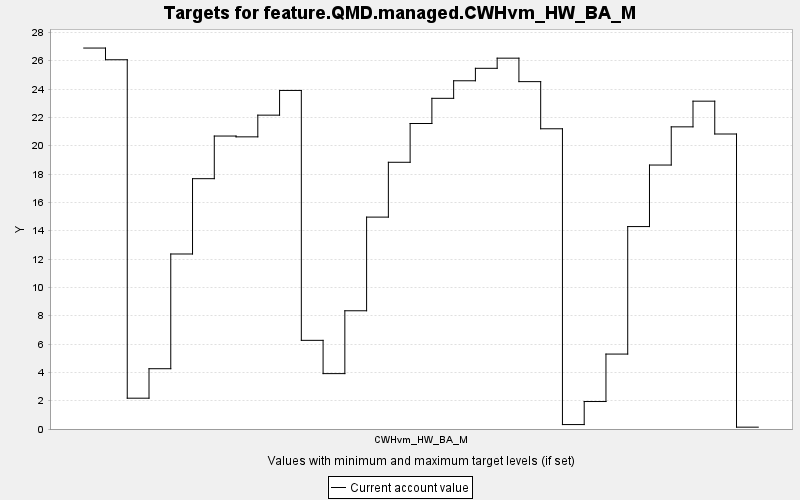

Source data for this figure (header and first rows):
TARGET, PERIOD, YEAR, PERIODWIDTH, MINIMUM, MAXIMUM, MINWEIGHT, MAXWEIGHT, CURRENT, SUMMARY
feature.QMD.managed.CWHvm_HW_BA_M, 0, 0, 10.0, 0.0, 10000, 1.0, 1.0, 26.89, 0.0
feature.QMD.managed.CWHvm_HW_BA_M, 1, 10, 10.0, 0.0, 10000, 1.0, 1.0, 26.07, 0.0
feature.QMD.managed.CWHvm_HW_BA_M, 2, 20, 10.0, 0.0, 10000, 1.0, 1.0, 2.175, 0.0
feature.QMD.managed.CWHvm_HW_BA_M, 3, 30, 10.0, 0.0, 10000, 1.0, 1.0, 4.256, 0.0
feature.QMD.managed.CWHvm_HW_BA_M, 4, 40, 10.0, 0.0, 10000, 1.0, 1.0, 12.35, 0.0
feature.QMD.managed.CWHvm_HW_BA_M, 5, 50, 10.0, 0.0, 10000, 1.0, 1.0, 17.67, 0.0
feature.QMD.managed.CWHvm_HW_BA_M, 6, 60, 10.0, 0.0, 10000, 1.0, 1.0, 20.68, 0.0
feature.QMD.managed.CWHvm_HW_BA_M, 7, 70, 10.0, 0.0, 10000, 1.0, 1.0, 20.62, 0.0
feature.QMD.managed.CWHvm_HW_BA_M, 8, 80, 10.0, 0.0, 10000, 1.0, 1.0, 22.16, 0.0
feature.QMD.managed.CWHvm_HW_BA_M, 9, 90, 10.0, 0.0, 10000, 1.0, 1.0, 23.9, 0.0
feature.QMD.managed.CWHvm_HW_BA_M, 10, 100, 10.0, 0.0, 10000, 1.0, 1.0, 6.259, 0.0
feature.QMD.managed.CWHvm_HW_BA_M, 11, 110, 10.0, 0.0, 10000, 1.0, 1.0, 3.91, 0.0
feature.QMD.managed.CWHvm_HW_BA_M, 12, 120, 10.0, 0.0, 10000, 1.0, 1.0, 8.347, 0.0
feature.QMD.managed.CWHvm_HW_BA_M, 13, 130, 10.0, 0.0, 10000, 1.0, 1.0, 14.96, 0.0
feature.QMD.managed.CWHvm_HW_BA_M, 14, 140, 10.0, 0.0, 10000, 1.0, 1.0, 18.83, 0.0
feature.QMD.managed.CWHvm_HW_BA_M, 15, 150, 10.0, 0.0, 10000, 1.0, 1.0, 21.57, 0.0
feature.QMD.managed.CWHvm_HW_BA_M, 16, 160, 10.0, 0.0, 10000, 1.0, 1.0, 23.34, 0.0
feature.QMD.managed.CWHvm_HW_BA_M, 17, 170, 10.0, 0.0, 10000, 1.0, 1.0, 24.58, 0.0
feature.QMD.managed.CWHvm_HW_BA_M, 18, 180, 10.0, 0.0, 10000, 1.0, 1.0, 25.46, 0.0
feature.QMD.managed.CWHvm_HW_BA_M, 19, 190, 10.0, 0.0, 10000, 1.0, 1.0, 26.18, 0.0
feature.QMD.managed.CWHvm_HW_BA_M, 20, 200, 10.0, 0.0, 10000, 1.0, 1.0, 24.52, 0.0
feature.QMD.managed.CWHvm_HW_BA_M, 21, 210, 10.0, 0.0, 10000, 1.0, 1.0, 21.19, 0.0
feature.QMD.managed.CWHvm_HW_BA_M, 22, 220, 10.0, 0.0, 10000, 1.0, 1.0, 0.313, 0.0
feature.QMD.managed.CWHvm_HW_BA_M, 23, 230, 10.0, 0.0, 10000, 1.0, 1.0, 1.94, 0.0
feature.QMD.managed.CWHvm_HW_BA_M, 24, 240, 10.0, 0.0, 10000, 1.0, 1.0, 5.29, 0.0
feature.QMD.managed.CWHvm_HW_BA_M, 25, 250, 10.0, 0.0, 10000, 1.0, 1.0, 14.29, 0.0
feature.QMD.managed.CWHvm_HW_BA_M, 26, 260, 10.0, 0.0, 10000, 1.0, 1.0, 18.64, 0.0
feature.QMD.managed.CWHvm_HW_BA_M, 27, 270, 10.0, 0.0, 10000, 1.0, 1.0, 21.33, 0.0
feature.QMD.managed.CWHvm_HW_BA_M, 28, 280, 10.0, 0.0, 10000, 1.0, 1.0, 23.14, 0.0
feature.QMD.managed.CWHvm_HW_BA_M, 29, 290, 10.0, 0.0, 10000, 1.0, 1.0, 20.83, 0.0
feature.QMD.managed.CWHvm_HW_BA_M, 30, 300, 10.0, 0.0, 10000, 1.0, 1.0, 0.13, 0.0
